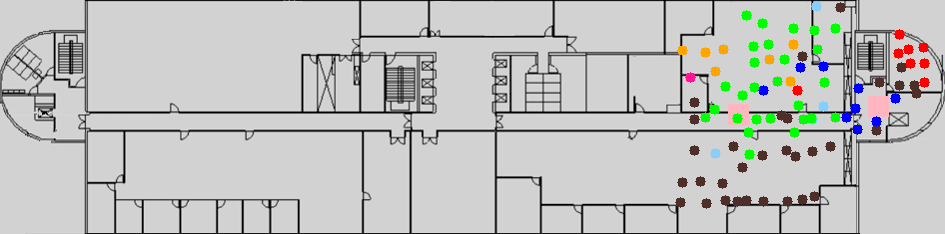

Values plotted in this chart, from the file beside it:
location_x, location_y, PCI, RSRP, RSRQ, SNR, timestamp, filename, Power_301, Power_302, 301_beam0, 301_beam32, 301_beam64, 301_beam96, 301_beam128, 301_beam288, 302_beam0, 302_beam32, 302_beam64, 302_beam96, 302_beam128, 302_beam288, Distance_301, Distance_302
707.0, 149.0, 302, -119.6, -10.8, , 15:15:03.108, 18Jun21_151445.1.nmf, -9, -12, 0, 0, 1, 0, 0, 0, 1, 0, 0, 0, 0, 0, 168.6, 64.88
707.0, 149.0, 433, -122.8, -11.9, , 15:15:03.597, 18Jun21_151445.1.nmf, -9, -12, 0, 0, 1, 0, 0, 0, 1, 0, 0, 0, 0, 0, 168.6, 64.88
707.0, 149.0, 302, -118.3, -11.1, , 15:15:07.822, 18Jun21_151445.1.nmf, -9, -12, 0, 0, 1, 0, 0, 0, 1, 0, 0, 0, 0, 0, 168.6, 64.88
707.0, 149.0, 433, -122.3, -13.1, , 15:15:08.891, 18Jun21_151445.1.nmf, -9, -12, 0, 0, 1, 0, 0, 0, 1, 0, 0, 0, 0, 0, 168.6, 64.88
707.0, 149.0, 302, -122.8, -13.8, , 15:15:09.403, 18Jun21_151445.1.nmf, -9, -12, 0, 0, 1, 0, 0, 0, 1, 0, 0, 0, 0, 0, 168.6, 64.88
707.0, 149.0, 433, -118.9, -9.8, , 15:15:14.323, 18Jun21_151445.1.nmf, -9, -12, 0, 0, 1, 0, 0, 0, 1, 0, 0, 0, 0, 0, 168.6, 64.88
707.0, 149.0, 302, -122.5, -12.6, , 15:15:15.540, 18Jun21_151445.1.nmf, -9, -12, 0, 0, 1, 0, 0, 0, 1, 0, 0, 0, 0, 0, 168.6, 64.88
707.0, 149.0, 302, -124.3, -14.4, , 15:15:16.639, 18Jun21_151445.1.nmf, -9, -12, 0, 0, 1, 0, 0, 0, 1, 0, 0, 0, 0, 0, 168.6, 64.88
707.0, 149.0, 433, -126.5, -15.8, , 15:15:17.244, 18Jun21_151445.1.nmf, -9, -12, 0, 0, 1, 0, 0, 0, 1, 0, 0, 0, 0, 0, 168.6, 64.88
707.0, 149.0, 302, -119.5, -12.6, , 15:15:21.008, 18Jun21_151445.1.nmf, -9, -12, 0, 0, 1, 0, 0, 0, 1, 0, 0, 0, 0, 0, 168.6, 64.88
707.0, 149.0, 433, -124.4, -14.4, , 15:15:22.826, 18Jun21_151445.1.nmf, -9, -12, 0, 0, 1, 0, 0, 0, 1, 0, 0, 0, 0, 0, 168.6, 64.88
707.0, 149.0, 433, -126.1, -15.3, , 15:15:23.254, 18Jun21_151445.1.nmf, -9, -12, 0, 0, 1, 0, 0, 0, 1, 0, 0, 0, 0, 0, 168.6, 64.88
707.0, 149.0, 302, -119.8, -12.6, , 15:15:23.933, 18Jun21_151445.1.nmf, -9, -12, 0, 0, 1, 0, 0, 0, 1, 0, 0, 0, 0, 0, 168.6, 64.88
707.0, 149.0, 433, -126.1, -15.4, , 15:15:29.631, 18Jun21_151445.1.nmf, -9, -12, 0, 0, 1, 0, 0, 0, 1, 0, 0, 0, 0, 0, 168.6, 64.88
707.0, 149.0, 302, -120.7, -10.6, , 15:16:00.951, 18Jun21_151445.1.nmf, -9, -12, 0, 0, 1, 0, 0, 0, 1, 0, 0, 0, 0, 0, 168.6, 64.88
707.0, 149.0, 433, -125.1, -14.8, , 15:16:02.610, 18Jun21_151445.1.nmf, -9, -12, 0, 0, 1, 0, 0, 0, 1, 0, 0, 0, 0, 0, 168.6, 64.88
707.0, 149.0, 302, -117.3, -10.9, , 15:16:06.317, 18Jun21_151445.1.nmf, -9, -12, 0, 0, 1, 0, 0, 0, 1, 0, 0, 0, 0, 0, 168.6, 64.88
707.0, 149.0, 433, -120.9, -10.8, , 15:16:08.014, 18Jun21_151445.1.nmf, -9, -12, 0, 0, 1, 0, 0, 0, 1, 0, 0, 0, 0, 0, 168.6, 64.88
707.0, 149.0, 433, -125.5, -15.3, , 15:16:08.533, 18Jun21_151445.1.nmf, -9, -12, 0, 0, 1, 0, 0, 0, 1, 0, 0, 0, 0, 0, 168.6, 64.88
707.0, 149.0, 302, -117.8, -11.5, , 15:16:09.452, 18Jun21_151445.1.nmf, -9, -12, 0, 0, 1, 0, 0, 0, 1, 0, 0, 0, 0, 0, 168.6, 64.88
707.0, 149.0, 302, -116.3, -10.6, , 15:16:11.169, 18Jun21_151445.1.nmf, -9, -12, 0, 0, 1, 0, 0, 0, 1, 0, 0, 0, 0, 0, 168.6, 64.88
707.0, 149.0, 433, -121.6, -12.1, , 15:16:14.081, 18Jun21_151445.1.nmf, -9, -12, 0, 0, 1, 0, 0, 0, 1, 0, 0, 0, 0, 0, 168.6, 64.88
707.0, 149.0, 302, -116.6, -10.2, , 15:16:15.591, 18Jun21_151445.1.nmf, -9, -12, 0, 0, 1, 0, 0, 0, 1, 0, 0, 0, 0, 0, 168.6, 64.88
707.0, 149.0, 302, -117.6, -11.4, , 15:16:16.081, 18Jun21_151445.1.nmf, -9, -12, 0, 0, 1, 0, 0, 0, 1, 0, 0, 0, 0, 0, 168.6, 64.88
707.0, 149.0, 433, -127.3, -16.0, , 15:16:17.329, 18Jun21_151445.1.nmf, -9, -12, 0, 0, 1, 0, 0, 0, 1, 0, 0, 0, 0, 0, 168.6, 64.88
707.0, 149.0, 302, -118.8, -11.9, , 15:16:20.898, 18Jun21_151445.1.nmf, -9, -12, 0, 0, 1, 0, 0, 0, 1, 0, 0, 0, 0, 0, 168.6, 64.88
707.0, 149.0, 433, -124.7, -14.6, , 15:16:22.582, 18Jun21_151445.1.nmf, -9, -12, 0, 0, 1, 0, 0, 0, 1, 0, 0, 0, 0, 0, 168.6, 64.88
707.0, 149.0, 302, -117.4, -11.8, , 15:16:23.022, 18Jun21_151445.1.nmf, -9, -12, 0, 0, 1, 0, 0, 0, 1, 0, 0, 0, 0, 0, 168.6, 64.88
707.0, 149.0, 302, -116.9, -11.5, , 15:16:28.649, 18Jun21_151445.1.nmf, -9, -12, 0, 0, 1, 0, 0, 0, 1, 0, 0, 0, 0, 0, 168.6, 64.88
707.0, 149.0, 433, -125.4, -14.4, , 15:16:29.133, 18Jun21_151445.1.nmf, -9, -12, 0, 0, 1, 0, 0, 0, 1, 0, 0, 0, 0, 0, 168.6, 64.88
697.0, 211.0, 154, -126.4, -13.6, -0.2, 15:20:01.921, 18Jun15_152001.1.nmf, -9, -12, 0, 0, 1, 0, 0, 0, 1, 0, 0, 0, 0, 0, 171.4, 41.3
697.0, 211.0, 154, -126.4, -13.6, -1.0, 15:20:01.921, 18Jun15_152001.1.nmf, -9, -12, 0, 0, 1, 0, 0, 0, 1, 0, 0, 0, 0, 0, 171.4, 41.3
697.0, 211.0, 154, -127.1, -14.2, -0.2, 15:20:01.921, 18Jun15_152001.1.nmf, -9, -12, 0, 0, 1, 0, 0, 0, 1, 0, 0, 0, 0, 0, 171.4, 41.3
697.0, 211.0, 154, -127.1, -14.2, -1.0, 15:20:01.921, 18Jun15_152001.1.nmf, -9, -12, 0, 0, 1, 0, 0, 0, 1, 0, 0, 0, 0, 0, 171.4, 41.3
697.0, 211.0, 154, -127.8, -14.8, -1.1, 15:20:02.671, 18Jun15_152001.1.nmf, -9, -12, 0, 0, 1, 0, 0, 0, 1, 0, 0, 0, 0, 0, 171.4, 41.3
697.0, 211.0, 154, -126.3, -13.5, -0.4, 15:20:03.705, 18Jun15_152001.1.nmf, -9, -12, 0, 0, 1, 0, 0, 0, 1, 0, 0, 0, 0, 0, 171.4, 41.3
697.0, 211.0, 154, -125.9, -13.6, -1.3, 15:20:04.183, 18Jun15_152001.1.nmf, -9, -12, 0, 0, 1, 0, 0, 0, 1, 0, 0, 0, 0, 0, 171.4, 41.3
697.0, 211.0, 154, -126.6, -13.7, -2.0, 15:20:05.200, 18Jun15_152001.1.nmf, -9, -12, 0, 0, 1, 0, 0, 0, 1, 0, 0, 0, 0, 0, 171.4, 41.3
697.0, 211.0, 154, -127.4, -14.3, -2.6, 15:20:05.671, 18Jun15_152001.1.nmf, -9, -12, 0, 0, 1, 0, 0, 0, 1, 0, 0, 0, 0, 0, 171.4, 41.3
697.0, 211.0, 154, -127.3, -13.9, -1.8, 15:20:06.105, 18Jun15_152001.1.nmf, -9, -12, 0, 0, 1, 0, 0, 0, 1, 0, 0, 0, 0, 0, 171.4, 41.3
697.0, 211.0, 154, -127.3, -13.9, -1.7, 15:20:06.932, 18Jun15_152001.1.nmf, -9, -12, 0, 0, 1, 0, 0, 0, 1, 0, 0, 0, 0, 0, 171.4, 41.3
697.0, 211.0, 154, -129.3, -15.3, -3.6, 15:20:07.445, 18Jun15_152001.1.nmf, -9, -12, 0, 0, 1, 0, 0, 0, 1, 0, 0, 0, 0, 0, 171.4, 41.3
697.0, 211.0, 154, -129.4, -15.6, -3.3, 15:20:08.018, 18Jun15_152001.1.nmf, -9, -12, 0, 0, 1, 0, 0, 0, 1, 0, 0, 0, 0, 0, 171.4, 41.3
697.0, 211.0, 154, -127.6, -14.1, -2.2, 15:20:08.672, 18Jun15_152001.1.nmf, -9, -12, 0, 0, 1, 0, 0, 0, 1, 0, 0, 0, 0, 0, 171.4, 41.3
697.0, 211.0, 154, -128.3, -14.8, -3.0, 15:20:09.705, 18Jun15_152001.1.nmf, -9, -12, 0, 0, 1, 0, 0, 0, 1, 0, 0, 0, 0, 0, 171.4, 41.3
697.0, 211.0, 154, -128.0, -14.4, -1.4, 15:20:09.943, 18Jun15_152001.1.nmf, -9, -12, 0, 0, 1, 0, 0, 0, 1, 0, 0, 0, 0, 0, 171.4, 41.3
697.0, 211.0, 154, -126.3, -13.5, -0.5, 15:20:10.905, 18Jun15_152001.1.nmf, -9, -12, 0, 0, 1, 0, 0, 0, 1, 0, 0, 0, 0, 0, 171.4, 41.3
697.0, 211.0, 154, -127.3, -14.2, -1.9, 15:20:11.676, 18Jun15_152001.1.nmf, -9, -12, 0, 0, 1, 0, 0, 0, 1, 0, 0, 0, 0, 0, 171.4, 41.3
697.0, 211.0, 154, -126.8, -13.8, -1.1, 15:20:12.105, 18Jun15_152001.1.nmf, -9, -12, 0, 0, 1, 0, 0, 0, 1, 0, 0, 0, 0, 0, 171.4, 41.3
697.0, 211.0, 154, -124.6, -12.6, 1.4, 15:20:12.503, 18Jun15_152001.1.nmf, -9, -12, 0, 0, 1, 0, 0, 0, 1, 0, 0, 0, 0, 0, 171.4, 41.3
697.0, 211.0, 154, -125.4, -13.1, -0.2, 15:20:13.305, 18Jun15_152001.1.nmf, -9, -12, 0, 0, 1, 0, 0, 0, 1, 0, 0, 0, 0, 0, 171.4, 41.3
697.0, 211.0, 154, -125.5, -13.2, 0.2, 15:20:14.160, 18Jun15_152001.1.nmf, -9, -12, 0, 0, 1, 0, 0, 0, 1, 0, 0, 0, 0, 0, 171.4, 41.3
697.0, 211.0, 154, -125.1, -13.1, -0.3, 15:20:14.675, 18Jun15_152001.1.nmf, -9, -12, 0, 0, 1, 0, 0, 0, 1, 0, 0, 0, 0, 0, 171.4, 41.3
697.0, 211.0, 154, -124.6, -13.3, -0.2, 15:20:15.063, 18Jun15_152001.1.nmf, -9, -12, 0, 0, 1, 0, 0, 0, 1, 0, 0, 0, 0, 0, 171.4, 41.3
697.0, 211.0, 154, -125.8, -15.4, -3.5, 15:20:15.705, 18Jun15_152001.1.nmf, -9, -12, 0, 0, 1, 0, 0, 0, 1, 0, 0, 0, 0, 0, 171.4, 41.3
697.0, 211.0, 154, -125.3, -15.4, -2.3, 15:20:16.400, 18Jun15_152001.1.nmf, -9, -12, 0, 0, 1, 0, 0, 0, 1, 0, 0, 0, 0, 0, 171.4, 41.3
697.0, 211.0, 154, -123.9, -15.1, -5.8, 15:20:16.983, 18Jun15_152001.1.nmf, -9, -12, 0, 0, 1, 0, 0, 0, 1, 0, 0, 0, 0, 0, 171.4, 41.3
697.0, 211.0, 154, -125.7, -17.6, -8.6, 15:20:17.675, 18Jun15_152001.1.nmf, -9, -12, 0, 0, 1, 0, 0, 0, 1, 0, 0, 0, 0, 0, 171.4, 41.3
697.0, 211.0, 154, -125.0, -14.2, -4.5, 15:20:18.260, 18Jun15_152001.1.nmf, -9, -12, 0, 0, 1, 0, 0, 0, 1, 0, 0, 0, 0, 0, 171.4, 41.3
697.0, 211.0, 154, -125.8, -15.6, -3.2, 15:20:18.898, 18Jun15_152001.1.nmf, -9, -12, 0, 0, 1, 0, 0, 0, 1, 0, 0, 0, 0, 0, 171.4, 41.3
... 11,903 more rows
